Run: headless pygame with SDL's dummy video driver; simulated clock (each Clock.tick advances the game by its frame time, no real sleeping); random seed 0; keys injected as events and as key.get_pressed() state; no mouse input.
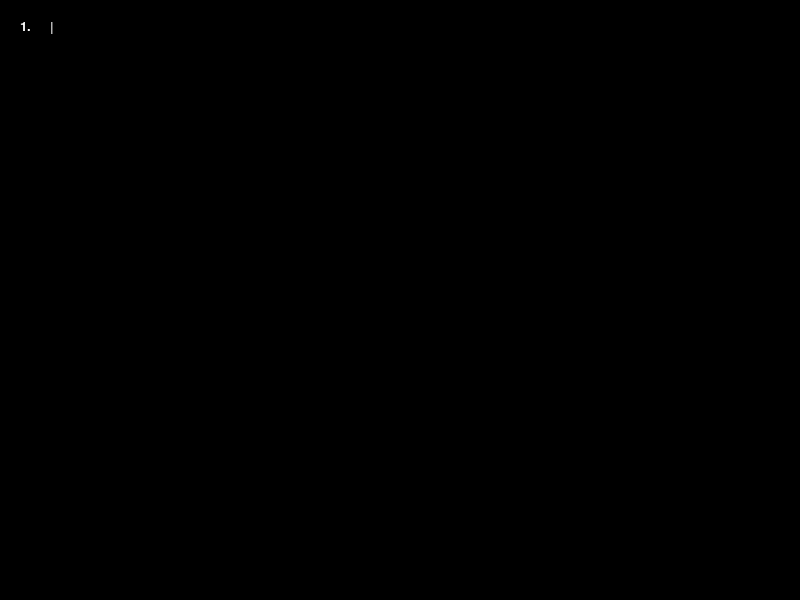
Frame 1 of 4 · flips 1–60 · no input
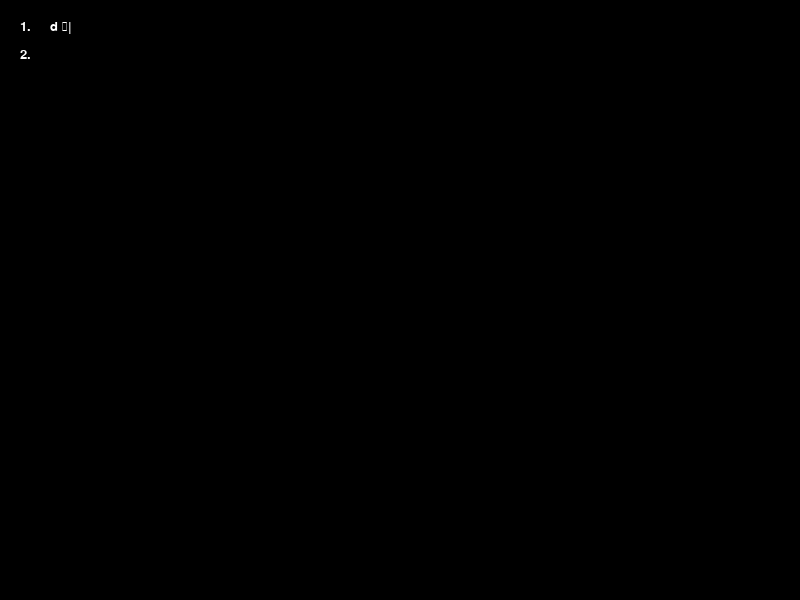
Frame 2 of 4 · flips 61–180 · tapped SPACE, RETURN · held RIGHT (→), D
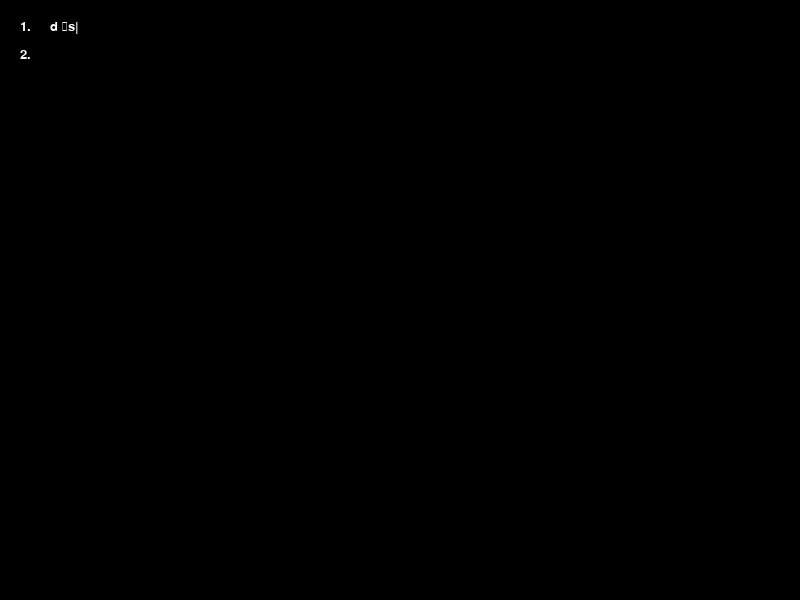
Frame 3 of 4 · flips 181–300 · held DOWN (↓), S
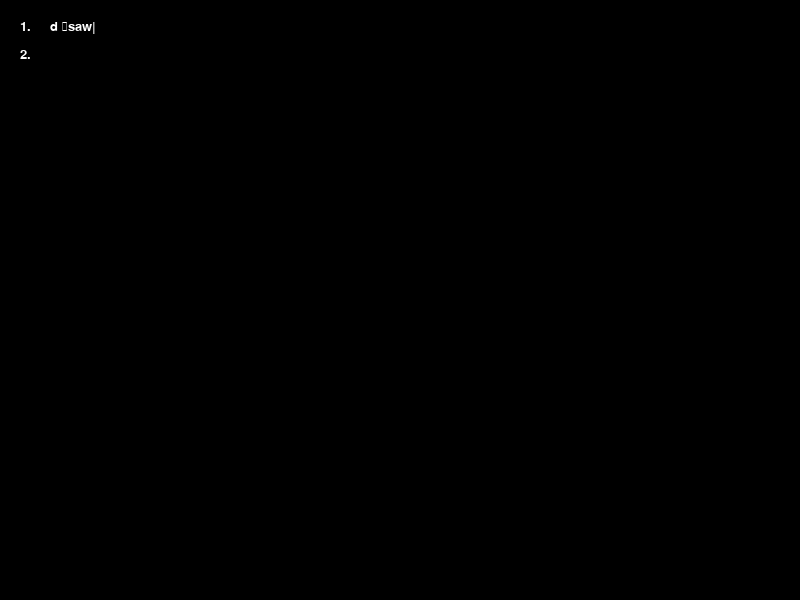
Frame 4 of 4 · flips 301–420 · held LEFT (←), A, UP (↑), W

The pygame program that drew these frames:

import pygame as pg

pg.init()
pg.font.init()

comicSans = pg.font.SysFont("Comic Sans MS", 20)

WIDTH, HEIGHT = 800, 600

screen = pg.display.set_mode((WIDTH, HEIGHT))
clock = pg.time.Clock()

#pg.display.set_caption("Language")
#pg.display.set_icon()

text = ""
lineNumber = 0

running = True
while running:
    for event in pg.event.get():
        if event.type == pg.QUIT:
            running = False
        elif event.type == pg.KEYDOWN:
            if event.key == pg.K_BACKSPACE:
                text = text[:-1]
            elif event.key == pg.K_RETURN:
                text += "\n"
                lineNumber += 1
            elif event.key == pg.K_TAB:
                text += "    "
            else:
                text += event.unicode

    screen.fill((0, 0, 0))
    rendered_text = comicSans.render(text + "|", True, (255, 255, 255))
    screen.blit(rendered_text, (50, 20))

    for i in range(lineNumber+1):
        number_text = comicSans.render(str(i+1) + ".", True, (255, 255, 255))
        screen.blit(number_text, (20, 20 + i * 28))

    pg.display.flip()
    clock.tick(60)
